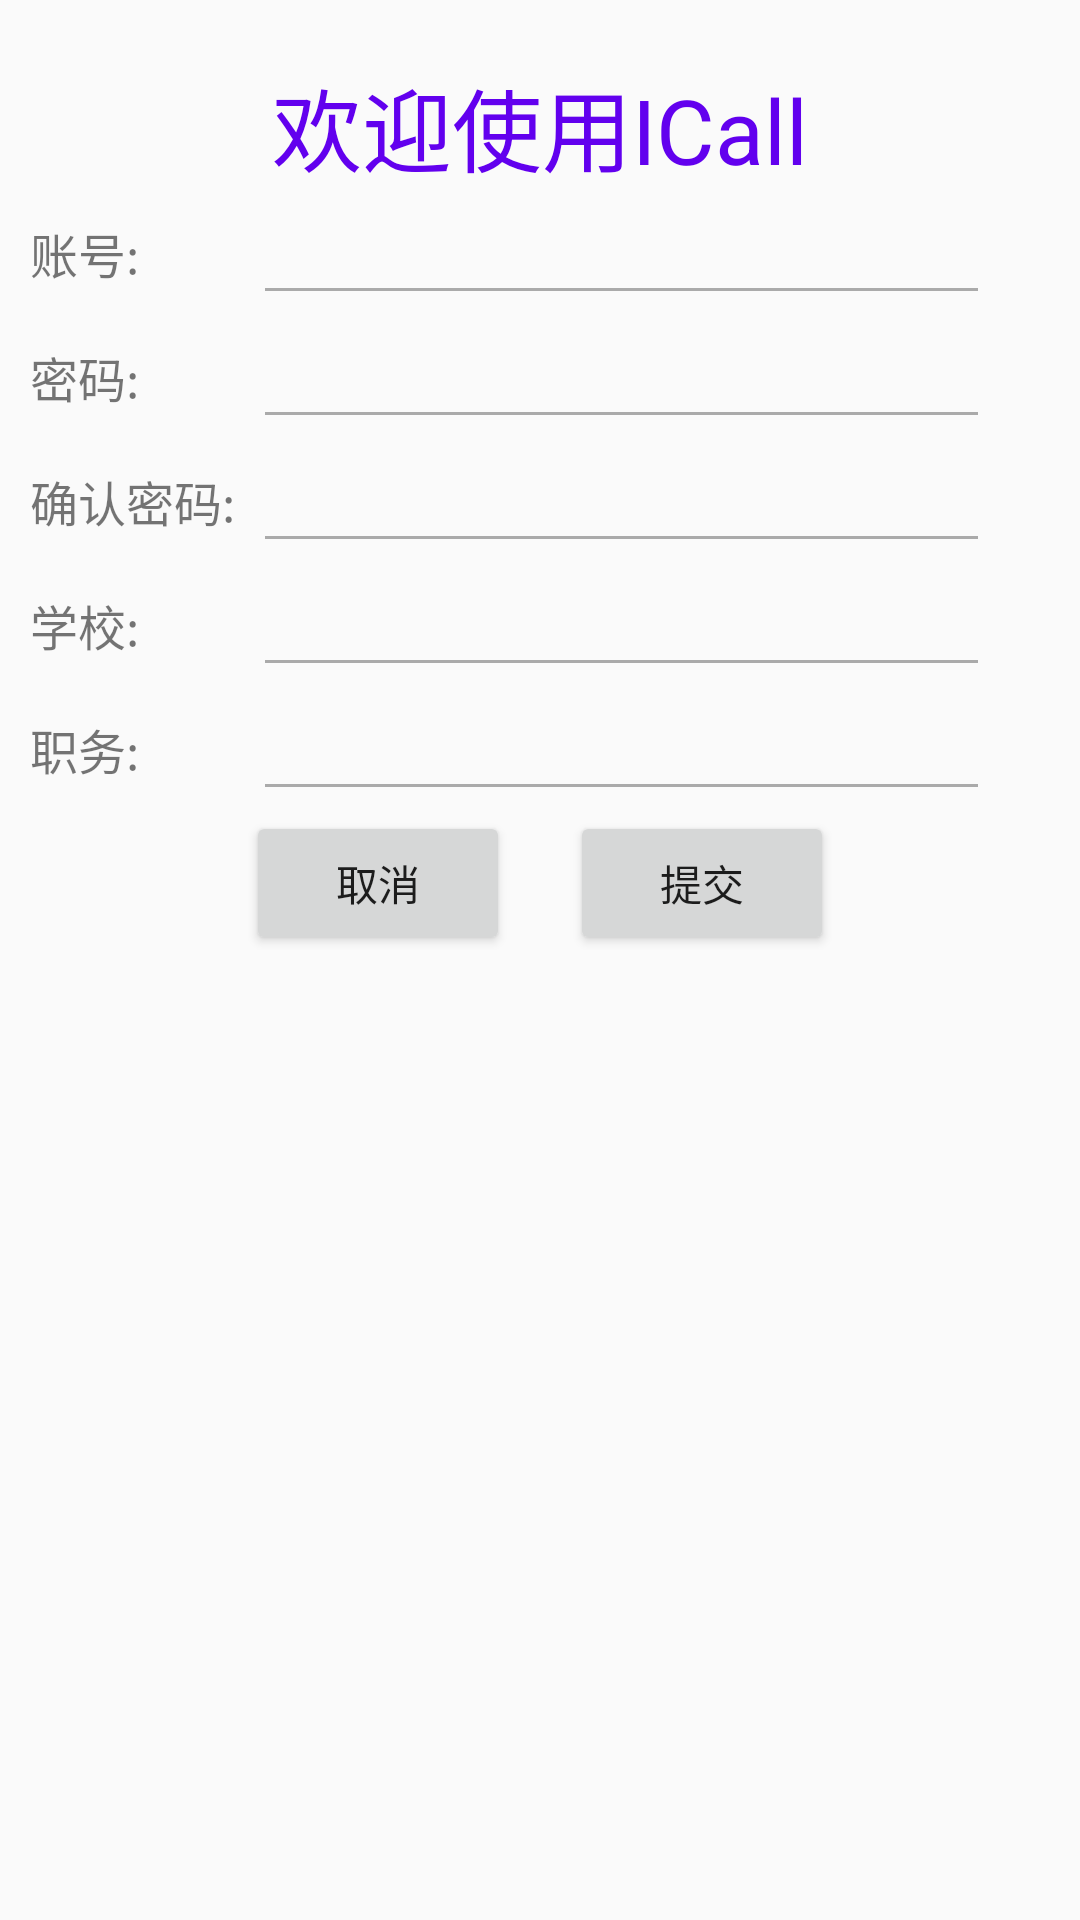

Reconstruct the res/layout file that produces this screen, plus the resources it refers to.
<!-- AndroidManifest.xml: application theme AppTheme -->
<!-- res/layout/fragment_register.xml -->
<LinearLayout xmlns:android="http://schemas.android.com/apk/res/android"
    xmlns:tools="http://schemas.android.com/tools"
    android:layout_width="match_parent"
    android:layout_height="match_parent"
    tools:context="com.icall.icall.fragment.RegisterFragment">

    <LinearLayout
        android:layout_width="match_parent"
        android:layout_height="wrap_content"
        android:layout_centerInParent="true"
        android:orientation="vertical">
        <TextView
            android:layout_marginTop="20sp"
            android:layout_width="wrap_content"
            android:layout_height="wrap_content"
            android:text="欢迎使用ICall"
            android:layout_gravity="center"
            android:textSize="30sp"
            android:textColor="@color/colorPrimary" />
        <LinearLayout
            android:layout_width="match_parent"
            android:layout_height="wrap_content"
            android:orientation="horizontal">
            <TextView
                android:layout_width="wrap_content"
                android:layout_height="wrap_content"
                android:layout_weight="1"
                android:layout_marginLeft="10dp"
                android:text="账号:         "
                android:layout_gravity="center"
                android:textSize="16sp"
                />
            <EditText
                android:singleLine="true"
                android:id="@+id/re_account"
                android:layout_width="wrap_content"
                android:layout_height="wrap_content"
                android:layout_weight="99"
                android:layout_marginRight="30dp"
                android:theme="@style/MyEditText"
                android:textCursorDrawable="@drawable/edittext_crusor_layout"/>
        </LinearLayout>

        <LinearLayout
            android:layout_width="match_parent"
            android:layout_height="wrap_content"
            android:orientation="horizontal">
            <TextView
                android:layout_width="wrap_content"
                android:layout_height="wrap_content"
                android:layout_weight="1"
                android:layout_marginLeft="10dp"
                android:text="密码:         "
                android:layout_gravity="center"
                android:textSize="16sp"
                />
            <EditText
                android:singleLine="true"
                android:id="@+id/re_password"
                android:layout_width="wrap_content"
                android:layout_height="wrap_content"
                android:layout_weight="99"
                android:layout_marginRight="30dp"
                android:theme="@style/MyEditText"
                android:inputType="textPassword"
                android:textCursorDrawable="@drawable/edittext_crusor_layout"/>
        </LinearLayout>

        <LinearLayout
            android:layout_width="match_parent"
            android:layout_height="wrap_content"
            android:orientation="horizontal">
            <TextView
                android:layout_width="wrap_content"
                android:layout_height="wrap_content"
                android:layout_weight="1"
                android:layout_marginLeft="10dp"
                android:text="确认密码: "
                android:layout_gravity="center"
                android:textSize="16sp"
                />
            <EditText
                android:singleLine="true"
                android:id="@+id/re_password_confirm"
                android:layout_width="wrap_content"
                android:layout_height="wrap_content"
                android:layout_weight="99"
                android:layout_marginRight="30dp"
                android:theme="@style/MyEditText"
                android:inputType="textPassword"
                android:textCursorDrawable="@drawable/edittext_crusor_layout"/>
        </LinearLayout>

        <LinearLayout
            android:layout_width="match_parent"
            android:layout_height="wrap_content"
            android:orientation="horizontal">
            <TextView
                android:layout_width="wrap_content"
                android:layout_height="wrap_content"
                android:layout_weight="1"
                android:layout_marginLeft="10dp"
                android:text="学校:         "
                android:layout_gravity="center"
                android:textSize="16sp"
                />
            <EditText
                android:singleLine="true"
                android:id="@+id/re_school"
                android:layout_width="wrap_content"
                android:layout_height="wrap_content"
                android:layout_weight="99"
                android:layout_marginRight="30dp"
                android:theme="@style/MyEditText"
                android:textCursorDrawable="@drawable/edittext_crusor_layout"/>
        </LinearLayout>

        <LinearLayout
            android:layout_width="match_parent"
            android:layout_height="wrap_content"
            android:orientation="horizontal">
            <TextView
                android:layout_width="wrap_content"
                android:layout_height="wrap_content"
                android:layout_weight="1"
                android:layout_marginLeft="10dp"
                android:text="职务:         "
                android:layout_gravity="center"
                android:textSize="16sp"
                />
            <EditText
                android:singleLine="true"
                android:id="@+id/re_job"
                android:layout_width="wrap_content"
                android:layout_height="wrap_content"
                android:layout_weight="99"
                android:layout_marginRight="30dp"
                android:theme="@style/MyEditText"
                android:textCursorDrawable="@drawable/edittext_crusor_layout"/>
        </LinearLayout>
        <LinearLayout
            android:layout_width="match_parent"
            android:layout_height="wrap_content"
            android:orientation="horizontal"
            android:gravity="center">
            <Button
                android:id="@+id/cancel_button"
                android:layout_width="wrap_content"
                android:layout_height="wrap_content"
                android:layout_gravity="center"
                android:layout_marginRight="10dp"
                android:text="取消"/>
            <Button
                android:id="@+id/commit_button"
                android:layout_width="wrap_content"
                android:layout_height="wrap_content"
                android:layout_gravity="center"
                android:layout_marginLeft="10dp"
                android:text="提交"/>
        </LinearLayout>

    </LinearLayout>

</LinearLayout>
<!-- resources referenced by this layout -->
<resources>
  <style name="MyEditText" parent="Theme.AppCompat.Light">
          <item name="colorControlNormal">@android:color/darker_gray</item>
          <item name="colorControlActivated">@android:color/holo_orange_dark</item>
      </style>
  <style name="AppTheme" parent="Theme.AppCompat.Light.DarkActionBar">
          
          <item name="colorPrimary">@color/colorPrimary</item>
          <item name="colorPrimaryDark">@color/colorPrimaryDark</item>
          <item name="colorAccent">@color/colorAccent</item>
      </style>
  <!-- not gathered from this repository: default colours our renderer supplied (Android Studio template values) -->
  <color name="colorPrimary">#FF6200EE</color>
  <color name="colorPrimaryDark">#FF3700B3</color>
  <color name="colorAccent">#FF03DAC5</color>
</resources>
